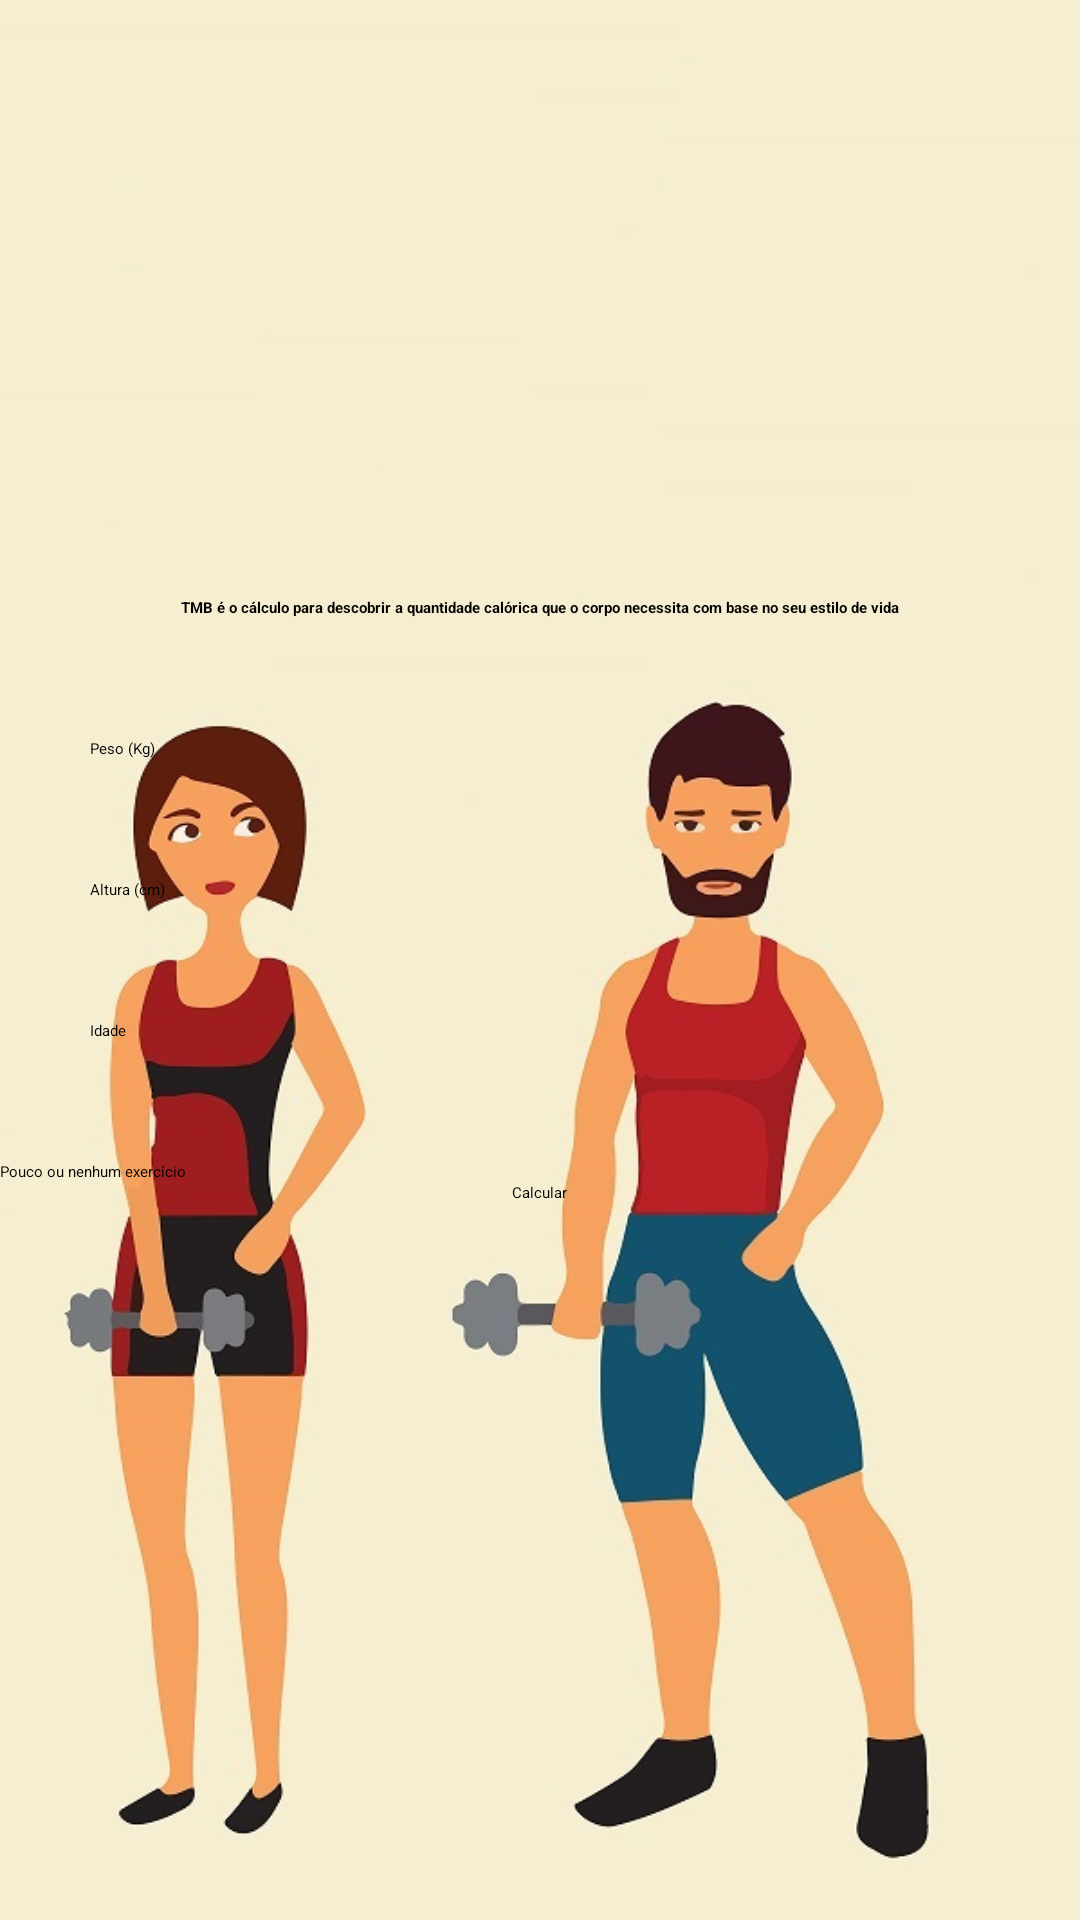

This screen was rendered from an Android layout file. Write that file and the resources it references.
<!-- AndroidManifest.xml: application theme Theme.FitnessTracker -->
<!-- res/layout/activity_tmb.xml -->
<?xml version="1.0" encoding="utf-8"?>
<ScrollView
    xmlns:android="http://schemas.android.com/apk/res/android"
    xmlns:app="http://schemas.android.com/apk/res-auto"
    xmlns:tools="http://schemas.android.com/tools"
    android:layout_width="match_parent"
    android:layout_height="match_parent"
    android:background="@drawable/taxametabolica">

    <LinearLayout
        android:layout_width="match_parent"
        android:layout_height="wrap_content"
        android:orientation="vertical"
        android:gravity="center"
        android:layout_gravity="center"
        tools:context=".ImcActivity">

        <TextView
            android:text="@string/tmb_desc"
            style="@style/TextViewForm"
            android:textColor="@color/black"
            android:textStyle="bold"
            android:layout_width="wrap_content"
            android:layout_height="wrap_content"/>

        <EditText
            android:id="@+id/edit_tmb_weight"
            android:hint="@string/weight"
            style="@style/EditTextForm"
            />

        <EditText
            android:id="@+id/edit_tmb_height"
            android:hint="@string/height"
            style="@style/EditTextForm"/>

        <EditText
            android:id="@+id/edit_tmb_age"
            android:hint="@string/age"
            style="@style/EditTextForm"/>

        <Spinner
            android:id="@+id/spinner_tmb_lifestyle"
            android:entries="@array/tmb_lifestyle"
            android:layout_width="match_parent"
            android:layout_height="wrap_content"
            style="@style/SpinnerForm"/>

        <Button
            android:id="@+id/btn_tmb_send"
            android:text="@string/calc"
            style="@style/ButtonForm"
            />

    </LinearLayout>

</ScrollView>
<!-- resources referenced by this layout -->
<resources>
  <string-array name="tmb_lifestyle">
          <item>Pouco ou nenhum exercício</item>
          <item>Exercício leve. 1 a 3 dias por semana</item>
          <item>Exercício moderado. 3 a 5 dias por semana</item>
          <item>Exercício pesado. 6 a 7 dias por semana</item>
          <item>Exercício pesado diariamente e até 2x/dia</item>
      </string-array>
  <color name="black">#FF000000</color>
  <!-- drawable taxametabolica: jpg bitmap (drawable, 90187 bytes) -->
  <string name="age">Idade</string>
  <string name="calc">Calcular</string>
  <string name="height">Altura (cm)</string>
  <string name="tmb_desc">TMB é o cálculo para descobrir a quantidade calórica que o corpo necessita com base no seu estilo de vida</string>
  <string name="weight">Peso (Kg)</string>
  <style name="ButtonForm">
          <item name="android:layout_marginBottom">40dp</item>
          <item name="android:backgroundTint">@color/light_blue</item>
          <item name="cornerRadius">40dp</item>
          <item name="strokeWidth">1dp</item>
          <item name="strokeColor">@color/teal_200</item>
          <item name="paddingStart">20dp</item>
          <item name="paddingEnd">20dp</item>
          <item name="android:layout_width">wrap_content</item>
          <item name="android:textColor">@color/black</item>
          <item name="android:layout_height">wrap_content</item>
      </style>
  <style name="EditTextForm">
          <item name="android:layout_width"> match_parent </item>
          <item name="android:maxLength">3 </item>
          <item name="android:layout_marginStart">30dp</item>
          <item name="android:layout_marginEnd">30dp</item>
          <item name="android:layout_marginBottom">40dp</item>
          <item name="android:inputType">number</item>
          <item name="android:layout_height">wrap_content</item>
      </style>
  <style name="SpinnerForm" parent="TextViewForm" />
  <style name="TextViewForm">
          <item name="android:layout_marginStart"> 30dp </item>
          <item name="android:layout_marginEnd">30dp </item>
          <item name="android:layout_marginBottom">40dp </item>
      </style>
  <color name="light_blue">#F03F99F3</color>
  <color name="teal_200">#FF03DAC5</color>
</resources>
